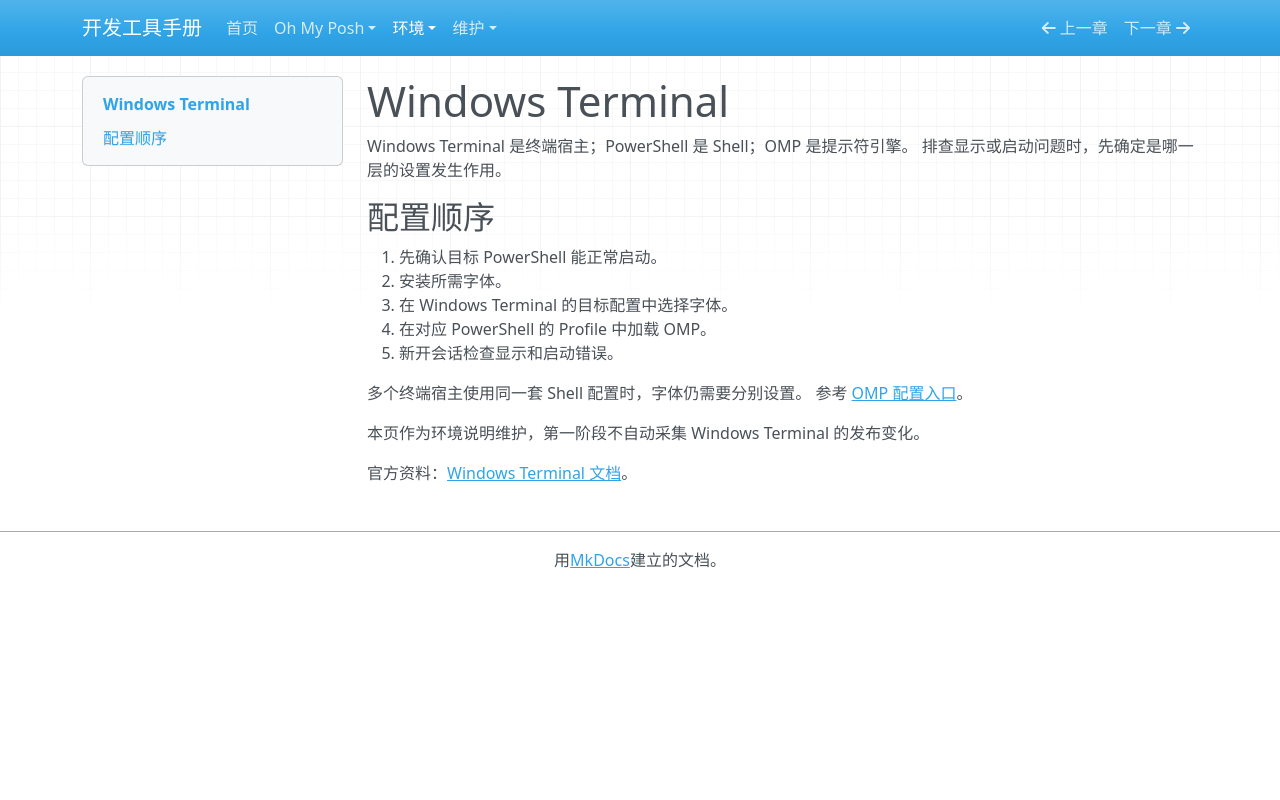

repository: with-fair-wind/dev-handbook · page: environments/windows-terminal/index.html · generator: mkdocs

---
title: "Windows Terminal 配置"
sources_checked_at: null
content_reviewed_at: null
tested_versions: []
tested_environment: null
pending_changes: []
---

# Windows Terminal

Windows Terminal 是终端宿主；PowerShell 是 Shell；OMP 是提示符引擎。
排查显示或启动问题时，先确定是哪一层的设置发生作用。

## 配置顺序

1. 先确认目标 PowerShell 能正常启动。
2. 安装所需字体。
3. 在 Windows Terminal 的目标配置中选择字体。
4. 在对应 PowerShell 的 Profile 中加载 OMP。
5. 新开会话检查显示和启动错误。

多个终端宿主使用同一套 Shell 配置时，字体仍需要分别设置。
参考 [OMP 配置入口](../tools/oh-my-posh/index.md)。

本页作为环境说明维护，第一阶段不自动采集 Windows Terminal 的发布变化。

官方资料：[Windows Terminal 文档](https://learn.microsoft.com/windows/terminal/)。
